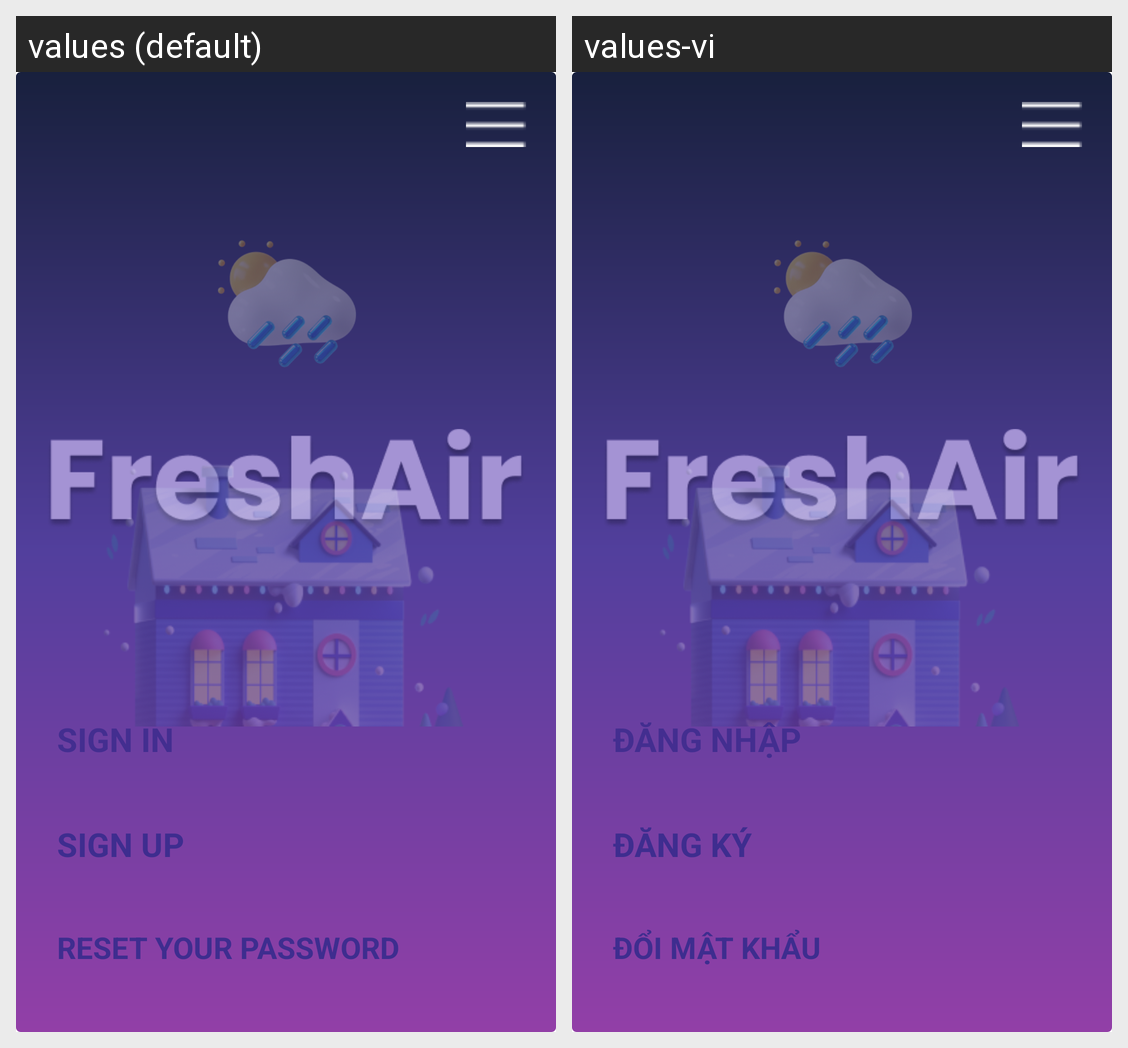

Strings drawn on this Android screen and how each of the app's shown locales translates them:
Android screen res/layout/activity_home.xml rendered under 2 locales, left to right: values (default), values-vi. Device: Nexus 5 (rendered at 1080×1920; each locale shown at half size, 540×960, under a caption strip naming it); theme Theme.Final.
Strings drawn on this screen, with the default value and each locale's value (text and hints the layout hard-codes, and strings that could not be matched under every locale, appear in the picture but are not listed):

sign_in
  values: SIGN IN
  values-vi: ĐĂNG NHẬP

sign_up
  values: SIGN UP
  values-vi: ĐĂNG KÝ

reset_your_password
  values: RESET YOUR PASSWORD
  values-vi: ĐỔI MẬT KHẨU
